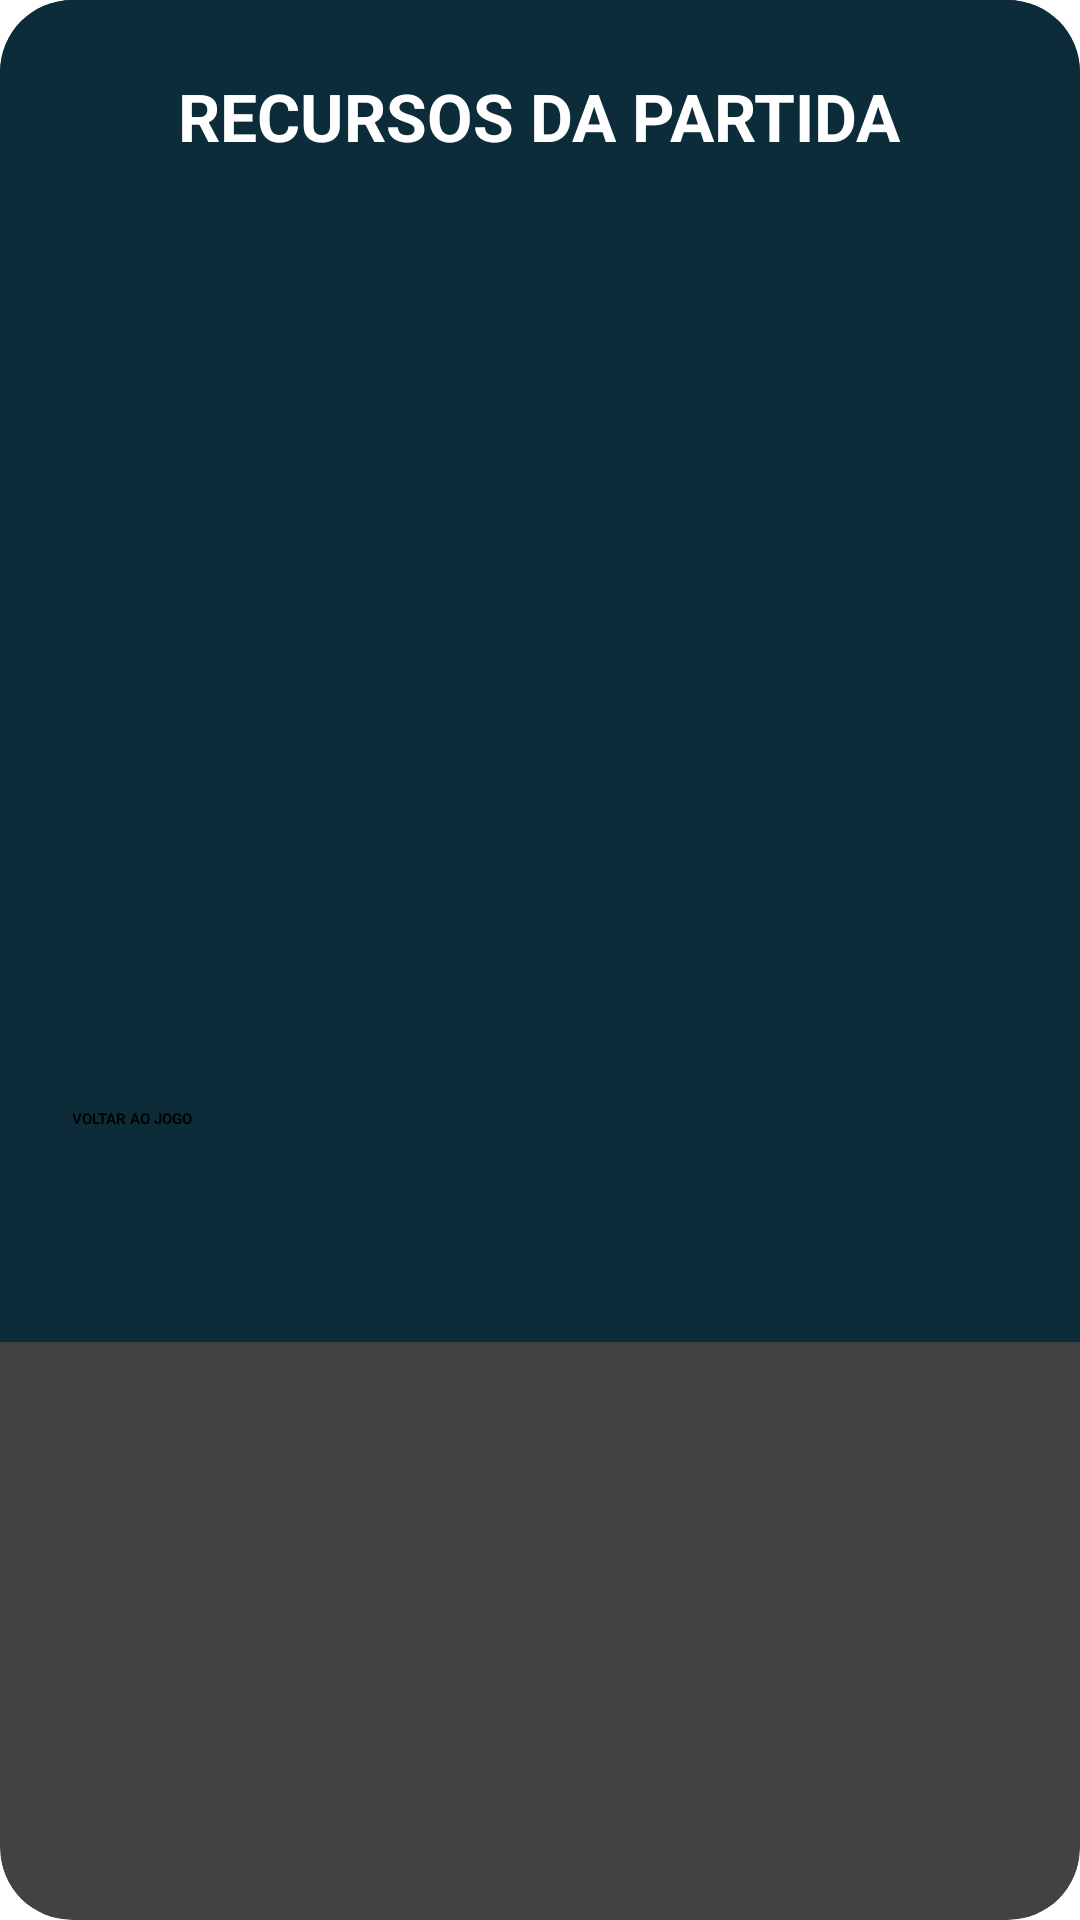

Reconstruct the res/layout file that produces this screen, plus the resources it refers to.
<!-- AndroidManifest.xml: application theme Theme.App.Starting -->
<!-- res/layout/dialog_placar.xml -->
<?xml version="1.0" encoding="utf-8"?>
<androidx.cardview.widget.CardView
    xmlns:android="http://schemas.android.com/apk/res/android"
    xmlns:app="http://schemas.android.com/apk/res-auto"
    android:layout_width="340dp"
    android:layout_height="wrap_content"
    android:layout_margin="24dp"
    app:cardCornerRadius="24dp"
    app:cardElevation="16dp">

    <LinearLayout
        android:layout_width="match_parent"
        android:layout_height="wrap_content"
        android:background="#0D2C3A"
        android:orientation="vertical"
        android:padding="24dp"
        android:gravity="center_horizontal">

        <TextView
            android:layout_width="wrap_content"
            android:layout_height="wrap_content"
            android:text="RECURSOS DA PARTIDA"
            android:textColor="@color/white"
            android:textSize="22sp"
            android:textStyle="bold"
            android:layout_marginBottom="16dp"/>

        <ScrollView
            android:layout_width="match_parent"
            android:layout_height="280dp"
            android:layout_marginBottom="20dp"
            android:scrollbars="none"
            android:importantForAccessibility="no">

            <LinearLayout
                android:id="@+id/llPlacarJogadoresContainer"
                android:layout_width="match_parent"
                android:layout_height="wrap_content"
                android:orientation="vertical">
            </LinearLayout>
        </ScrollView>

        <Button
            android:id="@+id/btnFecharPlacar"
            android:layout_width="match_parent"
            android:layout_height="54dp"
            android:backgroundTint="@color/white"
            android:text="VOLTAR AO JOGO"
            android:textColor="@color/black"
            android:textStyle="bold" />

    </LinearLayout>
</androidx.cardview.widget.CardView>
<!-- resources referenced by this layout -->
<resources>
  <color name="black">#000000</color>
  <color name="white">#FFFFFF</color>
  <style name="Theme.App.Starting" parent="Theme.SplashScreen">
          <item name="windowSplashScreenBackground">#0D2C3A</item>
  
          <item name="windowSplashScreenAnimatedIcon">@drawable/ic_splash_final</item>
  
          <item name="windowSplashScreenAnimationDuration">1000</item>
          <item name="postSplashScreenTheme">@style/Theme.TransicaoEnergetica</item>
      </style>
  <!-- drawable ic_splash_final (drawable) -->
  <?xml version="1.0" encoding="utf-8"?>
  <layer-list xmlns:android="http://schemas.android.com/apk/res/android">
  
      <item
          android:drawable="@drawable/mundo"
          android:width="120dp"
          android:height="110dp"
          android:gravity="center" />
  
  </layer-list>
  <style name="Theme.TransicaoEnergetica" parent="Base.Theme.TransicaoEnergetica" />
  <!-- drawable mundo: png bitmap (drawable, 363114 bytes) -->
  <style name="Base.Theme.TransicaoEnergetica" parent="Theme.Material3.DayNight.NoActionBar">
          
          
      </style>
</resources>
